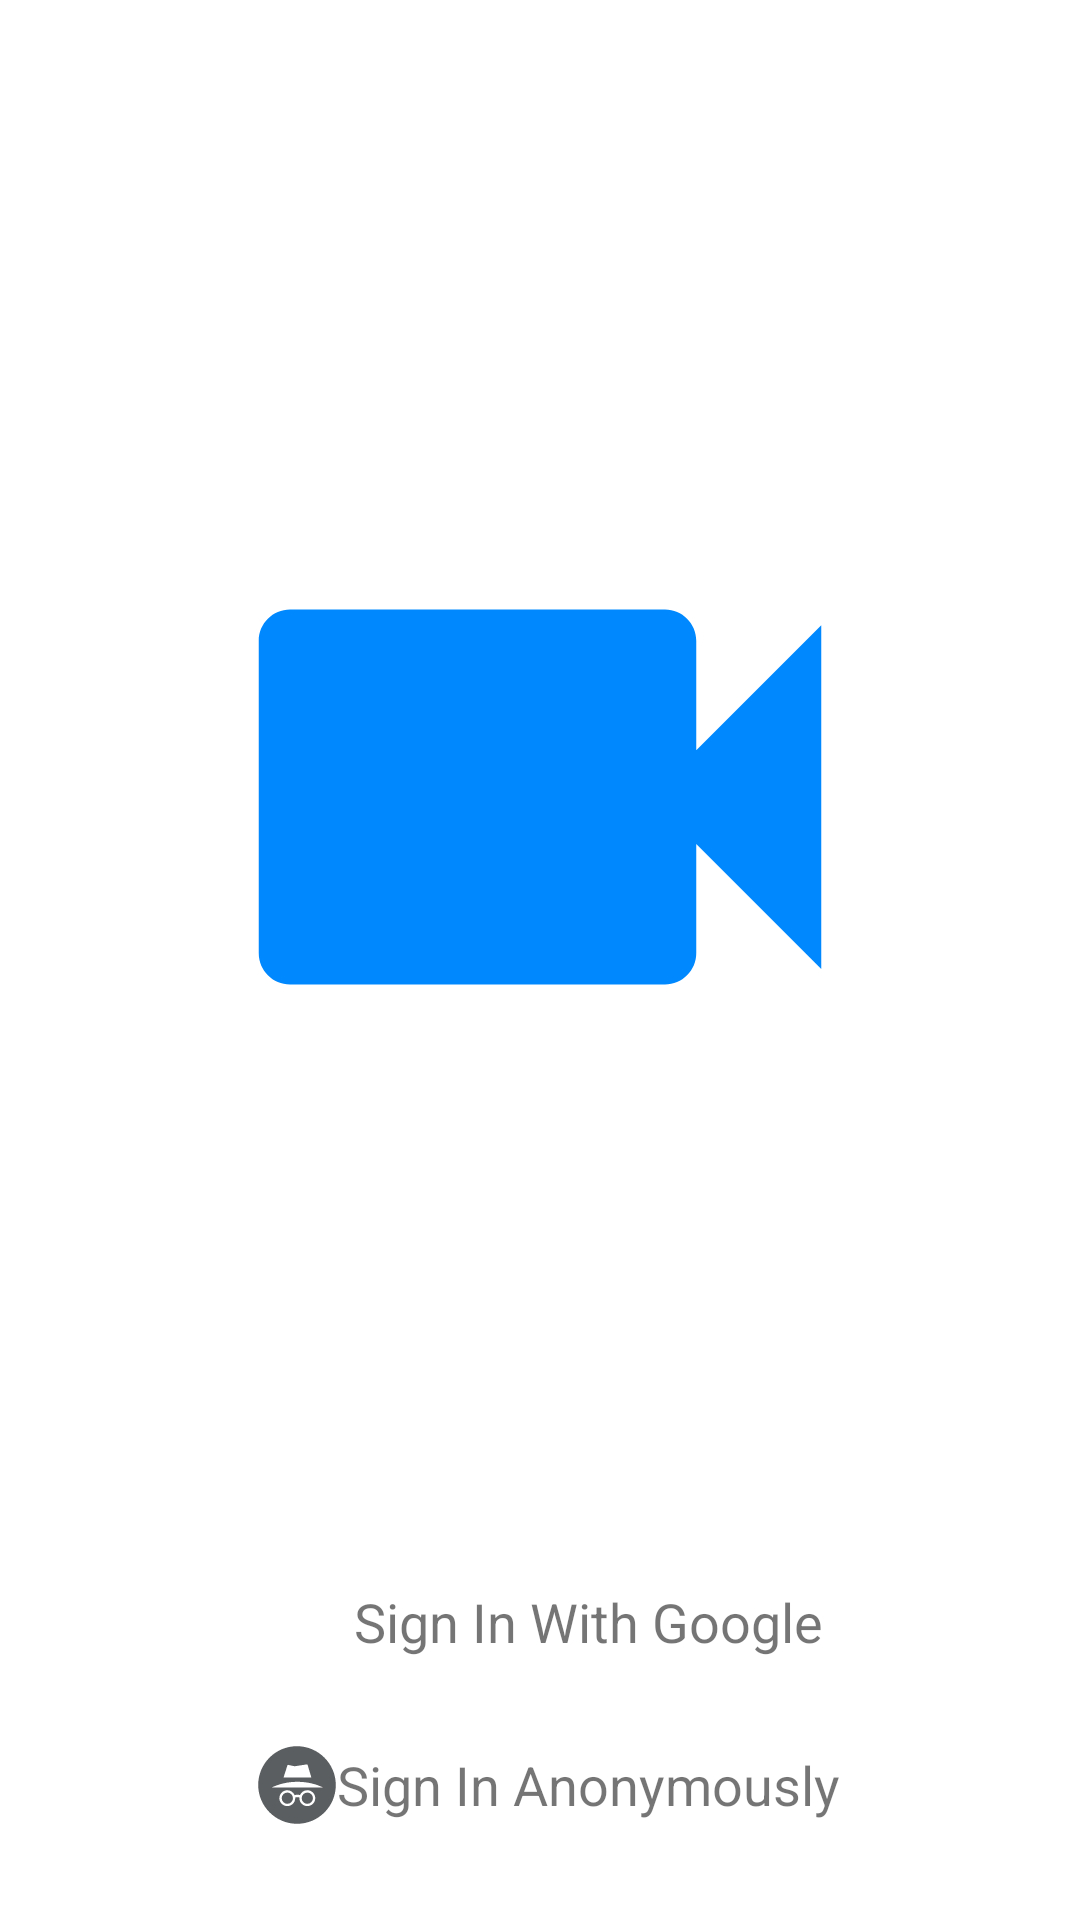

Layout XML and referenced resources for this Android screen:
<!-- AndroidManifest.xml: application theme Theme.WebRTCMeet -->
<!-- res/layout/activity_sign_in.xml -->
<?xml version="1.0" encoding="utf-8"?>
<androidx.constraintlayout.widget.ConstraintLayout xmlns:android="http://schemas.android.com/apk/res/android"
    xmlns:app="http://schemas.android.com/apk/res-auto"
    xmlns:tools="http://schemas.android.com/tools"
    android:id="@+id/sign_in_parent_layout"
    android:layout_width="match_parent"
    android:layout_height="match_parent"
    android:padding="12dp"
    tools:context=".SignInActivity">

    <ImageView
        android:id="@+id/logo"
        android:layout_width="match_parent"
        android:layout_height="250dp"
        app:layout_constraintStart_toStartOf="parent"
        app:layout_constraintEnd_toEndOf="parent"
        app:layout_constraintTop_toTopOf="parent"
        app:layout_constraintBottom_toTopOf="@+id/google_sign_in_btn"
        android:contentDescription="@string/logo"
        android:src="@drawable/ic_baseline_videocam"/>

    <androidx.cardview.widget.CardView
        android:id="@+id/loading_card"
        android:background="@color/white"
        android:layout_width="match_parent"
        android:layout_height="wrap_content"
        app:layout_constraintStart_toStartOf="parent"
        app:layout_constraintEnd_toEndOf="parent"
        app:layout_constraintTop_toTopOf="parent"
        app:layout_constraintBottom_toBottomOf="parent"
        android:layout_marginHorizontal="50dp"
        android:layout_marginVertical="12dp"
        android:foregroundGravity="center"
        app:cardElevation="20dp"
        android:visibility="gone">

        <androidx.constraintlayout.widget.ConstraintLayout
            android:layout_width="match_parent"
            android:layout_height="match_parent">

            <ProgressBar
                android:id="@+id/progress_bar"
                android:layout_width="wrap_content"
                android:layout_height="wrap_content"
                android:paddingVertical="12dp"
                app:layout_constraintStart_toStartOf="parent"
                app:layout_constraintEnd_toEndOf="parent"
                app:layout_constraintTop_toTopOf="parent"
                app:layout_constraintBottom_toBottomOf="parent"
                android:visibility="gone"/>

        </androidx.constraintlayout.widget.ConstraintLayout>



    </androidx.cardview.widget.CardView>

    <androidx.constraintlayout.widget.ConstraintLayout
        android:id="@+id/google_sign_in_btn"
        android:layout_width="match_parent"
        android:layout_height="wrap_content"
        app:layout_constraintStart_toStartOf="parent"
        app:layout_constraintEnd_toEndOf="parent"
        app:layout_constraintBottom_toTopOf="@+id/anonymous_sign_in_btn"
        android:foregroundGravity="center"
        android:layout_marginHorizontal="60dp"
        android:layout_marginVertical="12dp"
        android:minWidth="64dp"
        android:background="@drawable/back">

        <ImageView
            android:contentDescription="@string/google_sign_in_logo"
            android:id="@+id/google_logo"
            android:layout_width="26dp"
            android:layout_height="26dp"
            android:layout_marginHorizontal="14dp"
            android:src="@drawable/ic_google_logo"
            app:layout_constraintStart_toStartOf="parent"
            app:layout_constraintTop_toTopOf="parent"
            app:layout_constraintBottom_toBottomOf="parent"/>

        <TextView
            android:textSize="18sp"
            android:layout_width="wrap_content"
            android:layout_height="wrap_content"
            android:layout_marginVertical="9dp"
            android:layout_marginEnd="16dp"
            android:layout_marginStart="8dp"
            app:layout_constraintStart_toEndOf="@+id/google_logo"
            app:layout_constraintEnd_toEndOf="parent"
            app:layout_constraintTop_toTopOf="parent"
            app:layout_constraintBottom_toBottomOf="parent"
            android:text="@string/sign_in_with_google"/>
    </androidx.constraintlayout.widget.ConstraintLayout>

    <androidx.constraintlayout.widget.ConstraintLayout
        android:id="@+id/anonymous_sign_in_btn"
        android:layout_width="match_parent"
        android:layout_height="wrap_content"
        app:layout_constraintStart_toStartOf="parent"
        app:layout_constraintEnd_toEndOf="parent"
        app:layout_constraintBottom_toBottomOf="parent"
        android:foregroundGravity="center"
        android:layout_marginHorizontal="60dp"
        android:layout_marginVertical="12dp"
        android:minWidth="64dp"
        android:background="@drawable/back">

        <ImageView
            android:contentDescription="@string/anonymous_sign_in_logo"
            android:id="@+id/anonymous_logo"
            android:layout_width="26dp"
            android:layout_height="26dp"
            android:layout_marginHorizontal="14dp"
            android:src="@drawable/ic_incognito"
            app:layout_constraintStart_toStartOf="parent"
            app:layout_constraintTop_toTopOf="parent"
            app:layout_constraintBottom_toBottomOf="parent"/>

        <TextView
            android:textSize="18sp"
            android:layout_width="wrap_content"
            android:layout_height="wrap_content"
            android:layout_marginVertical="9dp"
            android:layout_marginEnd="16dp"
            android:layout_marginStart="8dp"
            app:layout_constraintStart_toEndOf="@+id/anonymous_logo"
            app:layout_constraintEnd_toEndOf="parent"
            app:layout_constraintTop_toTopOf="parent"
            app:layout_constraintBottom_toBottomOf="parent"
            android:text="@string/sign_in_anonymously"/>


    </androidx.constraintlayout.widget.ConstraintLayout>


</androidx.constraintlayout.widget.ConstraintLayout>
<!-- resources referenced by this layout -->
<resources>
  <!-- drawable ic_baseline_videocam (drawable) -->
  <vector android:height="24dp" android:tint="#0088FF"
      android:viewportHeight="24" android:viewportWidth="24"
      android:width="24dp" xmlns:android="http://schemas.android.com/apk/res/android">
      <path android:fillColor="@android:color/white" android:pathData="M17,10.5V7c0,-0.55 -0.45,-1 -1,-1H4c-0.55,0 -1,0.45 -1,1v10c0,0.55 0.45,1 1,1h12c0.55,0 1,-0.45 1,-1v-3.5l4,4v-11l-4,4z"/>
  </vector>
  <!-- drawable ic_incognito (drawable) -->
  <vector xmlns:android="http://schemas.android.com/apk/res/android"
      android:width="2500dp"
      android:height="2500dp"
      android:viewportWidth="241.2"
      android:viewportHeight="241.2">
    <path
        android:pathData="M121.6,0.6C54.5,0 0,54.5 0.6,121.6c0.6,65.2 53.8,118.4 119,119 67.1,0.6 121.6,-53.9 121,-121C240,54.4 186.8,1.2 121.6,0.6zM91.1,59.6c0.3,-0.9 1,-1.5 2.2,-1.2 2.2,0.5 19.9,4.3 19.9,4.3s36.8,-5.6 38.1,-5.9c1.1,-0.2 1.9,0.4 2.1,1.4 0.1,0.4 6.3,21.3 11.7,39.5L78.9,97.7C84.5,80.2 90.7,60.6 91.1,59.6zM177,162.9c-0.8,12.2 -10.7,22.1 -22.9,22.9 -14.3,0.9 -26.1,-10.4 -26.1,-24.5 0,-0.7 0,-1.4 0.1,-2.1 -2,-0.7 -4.2,-1 -6.4,-1 -2.3,0 -4.5,0.4 -6.7,1.1 0.1,0.7 0.1,1.3 0.1,2 0,14.1 -11.8,25.4 -26.1,24.5 -12.2,-0.8 -22.1,-10.7 -22.9,-22.9 -0.8,-14.2 10.5,-26.1 24.5,-26.1 10.2,0 19,6.3 22.7,15.2 2.7,-0.8 5.5,-1.3 8.4,-1.3 2.8,0 5.5,0.4 8.1,1.2 3.7,-8.9 12.4,-15.1 22.7,-15.1 14.1,0 25.4,11.9 24.5,26.1zM200.4,128.6L43,128.6c-0.2,0 -0.3,-0.3 -0.1,-0.4 5.2,-2.7 35.4,-17.6 79,-17.6 43.7,0 73.5,14.8 78.6,17.6 0.2,0.1 0.1,0.4 -0.1,0.4z"
        android:strokeAlpha="0.8"
        android:fillColor="#323639"
        android:fillAlpha="0.8"/>
    <path
        android:pathData="M152.5,161.4m-17.4,0a17.4,17.4 0,1 1,34.8 0a17.4,17.4 0,1 1,-34.8 0"
        android:strokeAlpha="0.8"
        android:fillColor="#323639"
        android:fillAlpha="0.8"/>
    <path
        android:pathData="M90.7,161.4m-17.4,0a17.4,17.4 0,1 1,34.8 0a17.4,17.4 0,1 1,-34.8 0"
        android:strokeAlpha="0.8"
        android:fillColor="#323639"
        android:fillAlpha="0.8"/>
  </vector>
  <string name="anonymous_sign_in_logo">anonymous_sign_in_logo</string>
  <string name="google_sign_in_logo">google_sign_in_logo</string>
  <string name="logo">logo</string>
  <string name="sign_in_anonymously">Sign In Anonymously</string>
  <string name="sign_in_with_google">Sign In With Google</string>
  <style name="Theme.WebRTCMeet" parent="Theme.MaterialComponents.DayNight.DarkActionBar">
          
          <item name="colorPrimary">@color/purple_500</item>
          <item name="colorPrimaryVariant">@color/purple_700</item>
          <item name="colorOnPrimary">@color/white</item>
          
          <item name="colorSecondary">@color/teal_200</item>
          <item name="colorSecondaryVariant">@color/teal_700</item>
          <item name="colorOnSecondary">@color/black</item>
          
          <item name="android:statusBarColor" tools:targetApi="l">?attr/colorPrimaryVariant</item>
          
      </style>
  <!-- not gathered from this repository: default colours our renderer supplied (Android Studio template values) -->
  <color name="purple_500">#FF6200EE</color>
  <color name="purple_700">#FF3700B3</color>
  <color name="teal_200">#FF03DAC5</color>
  <color name="teal_700">#FF018786</color>
  <color name="black">#FF000000</color>
  <color name="white">#FFFFFFFF</color>
</resources>
